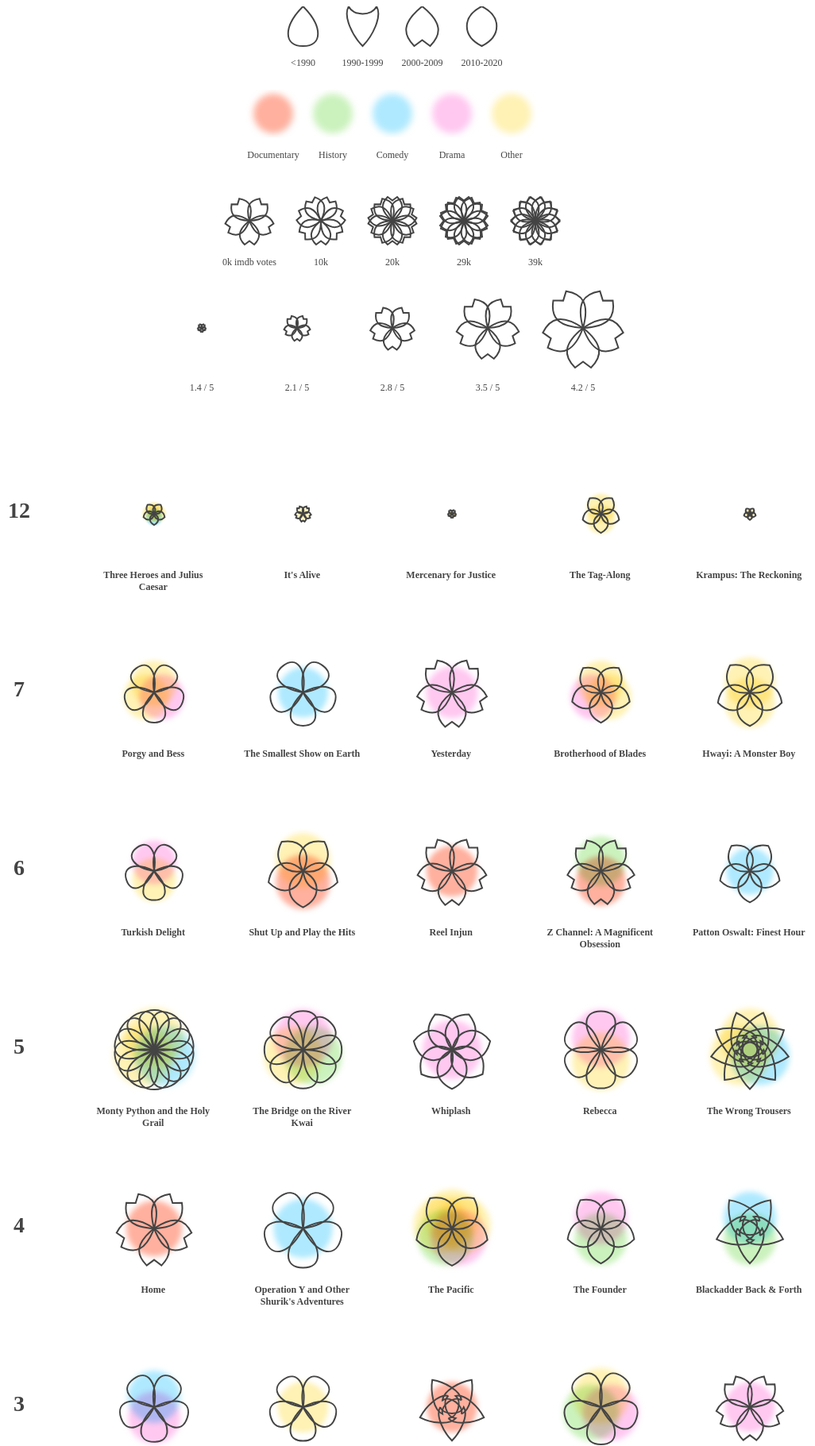
D3 v4 page, settled after 480 driven frames (8 s of simulated time); the page loaded 1 data file(s).


    var strokeColor = '#444';
    var flowerSize = 150;
    var padding = 20;
    var legend = d3.select('.header svg');
    
    var svg = d3.select('.content svg')
      .style('left', flowerSize + 'px')
      .append('g')
      .attr('transform', 'translate(' + [padding, padding] + ')');
    var years = d3.select('.years');
    var titles = d3.select('.titles')
      .style('left', flowerSize + 'px')
      .style('padding', padding + 'px');
    
    var petalPaths = [[
      'M0 0',
      "C50 50 50 100 0 100",
      "C-50 100 -50 50 0 0"
    ],
    [
      'M-35 0',
      'C-25 25 25 25 35 0',
      'C50 25 25 75 0 100',
      'C-25 75 -50 25 -35 0'
    ],
    [
      'M0 0',
      'C50 40 50 70 20 100',
      'L0 85',
      'L-20 100',
      'C-50 70 -50 40 0 0'
    ],
    [
      'M0 0',
      'C50 25 50 75 0 100',
      'C-50 75 -50 25 0 0'
    ]];
    var leaf = [
      'M0 15',
      'C15 40 15 60 0 75',
      'C-15 60 -15 40 0 15'
    ];
    
    var numPetalScale = d3.scaleQuantize()
      .range(_.range(5, 15));
    var flowerSizeScale = d3.scaleLinear()
      .range([.05, .5]);
    var petalScale = d3.scaleOrdinal()
      .domain(['<1990', '1990-1999', '2000-2009', '2010-2020'])
      .range(_.range(4));
    var petalColors = d3.scaleOrdinal()
      .range(['#FFB09E', '#CBF2BD', '#AFE9FF', '#FFC8F0', '#FFF2B4']);
    
    // blur effect taken from visualcinnamon:
    // http://www.visualcinnamon.com/2016/05/real-life-motion-effects-d3-visualization.html
    var defs = svg.append("defs");
    defs.append("filter")
      .attr("id", "motionFilter")   //Give it a unique ID
      .attr("width", "300%")    //Increase the width of the filter region to remove blur "boundary"
      .attr("x", "-100%")       //Make sure the center of the "width" lies in the middle of the element
      .append("feGaussianBlur") //Append a filter technique
      .attr("in", "SourceGraphic")  //Perform the blur on the applied element
      .attr("stdDeviation", "8 8"); //Do a blur of 8 standard deviations in the horizontal and vertical direction
    
    /*****************************************************
    ** get movie data
    ******************************************************/
    
    d3.json('result_movies_top_2.json', function(movies) {
      movies = _.chain(movies)
        .map(function(movie) {
          movie.year = parseInt(movie.Year);
          movie.genres = movie.Genre.split(', ');
          movie.rating = parseFloat(movie.imdbRating);
          movie.votes = parseInt(movie.imdbVotes.replace(/\,/g, ''));

          return movie;
        }).sortBy(function(movie) {
          return -movie.year
        }).value();
      
      // number of petals depending on number of rating votes
      var minVotes = d3.min(movies, function(d) {return d.votes});
      var maxVotes = d3.max(movies, function(d) {return d.votes});
      numPetalScale.domain([minVotes, maxVotes]);
      // overall flower size from rating
      var minRating = d3.min(movies, function(d) {return d.rating});
      var maxRating = d3.max(movies, function(d) {return d.rating});
      flowerSizeScale.domain([minRating, maxRating]);
      // get the top 4 genres by count
      var topGenres = _.chain(movies)
        .map('genres').flatten()
        .countBy().toPairs()
        .sortBy(1).map(0)
        .takeRight(4)
        .value();
      topGenres.push('Other');
      petalColors.domain(topGenres);
      // get all the years
      var allYears = _.chain(movies)
        .map('year').uniq().value();
      
      /*****************************************************
      ** build legend
      ******************************************************/
      var fontSize = 12;
      var legendWidth = 1090;
      
      // petal shapes
      var legendPetalShapes = legend.append('g')
        .attr('transform', 'translate(' + (legendWidth / 2) + ',0)')
        .selectAll('g')
        .data(['<1990', '1990-1999', '2000-2009', '2010-2020'])
        .enter().append('g')
        .attr('transform', function(d, i) {
          var x = i * (flowerSize / 2) - 112.5;
          return 'translate(' + [x, 0] + ')scale(0.5)';
        });
      legendPetalShapes.append('path')
        .attr('fill', 'none')
        .attr('stroke', strokeColor)
        .attr('stroke-width', 4)
        .attr('d', function(rating) {
          return petalPaths[petalScale(rating)];
        });
      legendPetalShapes.append('text')
        .attr('y', flowerSize)
        .attr('text-anchor', 'middle')
        .attr('fill', strokeColor)
        .style('font-size', fontSize / .5 + 'px')
        .text(function(d) {return d});
      
      // petal colors
      var legendPetalColors = legend.append('g')
        .attr('transform',
              'translate(' + [legendWidth / 2, flowerSize * .9] + ')')
        .selectAll('g').data(topGenres)
        .enter().append('g')
        .attr('transform', function(d, i) {
          var x = i * (flowerSize / 2) - flowerSize;
          return 'translate(' + [x, 0] + ')scale(0.5)';
        });
      legendPetalColors.append('circle')
        .attr('r', flowerSize / 3)
        .attr('fill', function(d) {return petalColors(d)})
        .style("filter", "url(#motionFilter)");
      legendPetalColors.append('text')
        .attr('y', flowerSize * .75)
        .attr('text-anchor', 'middle')
        .attr('fill', strokeColor)
        .style('font-size', fontSize / .5 + 'px')
        .text(function(d) {return d});
      
      // number of petals in a flower
      var legendNumPetals = legend.append('g')
        .attr('transform',
              'translate(' + [legendWidth / 2, flowerSize * .9 * 2] + ')')
        .selectAll('g')
        .data(_.times(5, function(i) {
          var votes = minVotes + (maxVotes - minVotes) / 4 * i;
          return Math.round(votes / 1000) * 1000;
        })).enter().append('g')
        .attr('transform', function(d, i) {
          var x = i * (flowerSize * .6) - (flowerSize * .6 * 2);
          return 'translate(' + [x, 0] + ')scale(0.3)';
        });
      
      legendNumPetals.selectAll('path')
        .data(function(d) {
          var numPetals = numPetalScale(d);
          var path = petalPaths[petalScale('2000-2009')];
          return _.times(numPetals, function(i) {
            return {
              angle: (360/numPetals) * i,
              path: path
            }
          });
        }).enter().append('path')
        .attr('stroke', strokeColor)
        .attr('stroke-width', 2 / .3)
        .attr('fill', 'none')
        .attr('d', function(d) {return d.path.join(' ')})
        .attr('transform', function(d) {
          return 'rotate(' + [d.angle] + ')';
        });
      
      legendNumPetals.append('text')
        .attr('y', flowerSize * 1.25)
        .attr('text-anchor', 'middle')
        .attr('fill', strokeColor)
        .style('font-size', fontSize / .3 + 'px')
        .text(function(d, i) {
          return d3.format(',')(d / 1000) + 'k' +
            (i === 0 ? ' imdb votes' : '');
        });
      
      // size of flower 
      var legendPetalSizes = legend.append('g')
        .attr('transform',
              'translate(' + [legendWidth / 2, flowerSize * .9 * 3] + ')')
        .selectAll('g')
        .data(_.times(5, function(i) {
          return minRating + (maxRating - minRating) / 4 * i;
        })).enter().append('g')
        .attr('transform', function(d, i) {
          var x = i * (flowerSize * .8) - (flowerSize * .8 * 2);
          return 'translate(' + [x, 0] + ')';
        });
      
      legendPetalSizes.selectAll('path')
        .data(function(rating) {
          var numPetals = 5;
          var path = petalPaths[petalScale('2000-2009')];
          return _.times(numPetals, function(i) {
            return {
              scale: flowerSizeScale(rating),
              angle: (360/numPetals) * i,
              path: path
            }
          });
        }).enter().append('path')
        .attr('stroke', strokeColor)
        .attr('stroke-width', function(d) {
          return 2 / d.scale;
        }).attr('fill', 'none')
        .attr('d', function(d) {return d.path.join(' ')})
        .attr('transform', function(d) {
          return 'rotate(' + [d.angle] + ')scale(' + d.scale + ')';
        });
      
      legendPetalSizes.append('text')
        .attr('y', flowerSize / 2)
        .attr('dy', '.35em')
        .attr('text-anchor', 'middle')
        .attr('fill', strokeColor)
        .style('font-size', fontSize)
        .text(function(d, i) {
          return d3.format('.1f')(d) + ' / 5';
        });
      /*****************************************************
      ** draw all flowers
      ******************************************************/
      
      // draw flower for each movie
      var flowers = svg.selectAll('g.flower')
        .data(_.values(movies)).enter().append('g')
        .classed('flower', true)
        .attr('transform', function(d, i) {
          var scale = flowerSizeScale(d.rating);
          var x = (i % 5) * flowerSize * 1.25;
          var y = Math.floor(i / 5) * flowerSize * 1.5;
          return 'translate(' + [x, y] +
            ')scale(' + scale + ')';
        }).on('click', function(d) {
          window.open('http://www.imdb.com/title/' + d.imdbID, '_new');
        });
      
      // create the data for each flower's colors
      flowers.selectAll('circle')
        .data(function(d) {
          // if there's only one genre, center the circle
          var cy = d.genres.length === 1 ? 0 : -flowerSize / 5;
          return _.map(d.genres, function(genre, i) {
            genre = _.includes(topGenres, genre) ? genre : 'Other';
            return {
              cy: cy,
              scale: flowerSizeScale(d.rating),
              angle: (360/d.genres.length) * i,
              fill: petalColors(genre)
            }
          });
        }).enter().append('circle')
        .attr('cy', function(d) {return d.cy})
        .attr('r', flowerSize / 2)
        .attr('fill', function(d) {return d.fill})
        .attr('transform', function(d) {
          var x = flowerSize / 2 / d.scale;
          var y = flowerSize / 2 / d.scale;
          return 'translate(' + [x, y] +
            ')rotate(' + d.angle + ')';
        }).style("filter", "url(#motionFilter)");
      
      // draw the flower petals
      flowers.selectAll('path.petal')
        .data(function(d) {
          var numPetals = numPetalScale(d.votes);
          var path = petalPaths[petalScale(d.Rated)];
          return _.times(numPetals, function(i) {
            return {
              scale: flowerSizeScale(d.rating),
              angle: (360/numPetals) * i,
              path: path
            }
          });
        }).enter().append('path')
        .classed('petal', true)
        .attr('stroke', strokeColor)
        .attr('stroke-width', function(d) {
          return 2 / d.scale;
        }).attr('fill', 'none')
        .attr('d', function(d) {return d.path.join(' ')})
        .attr('transform', function(d) {
          var cx = flowerSize / 2 / d.scale;
          var cy = flowerSize / 2 / d.scale;
          return 'translate(' + [cx, cy] +
            ')rotate(' + [d.angle] + ')';
        });
      
      // draw the leaves
      flowers.selectAll('path.leaf')
        .data(function(d) {
          var leaves = [];
          if (d.Seen) {
            leaves.push({
              scale: flowerSizeScale(d.rating),
              angle: -120
            });
          }
          if (d.SeenOnRelease) {
            leaves.push({
              scale: flowerSizeScale(d.rating),
              angle: 120
            });
          }
          return leaves;
        }).enter().append('path')
        .classed('leaf', true)
        .attr('stroke', '#555')
        .attr('stroke-width', function(d) {
          return 2 / d.scale;
        }).attr('fill', '#4AB56D')
        .attr('d', leaf.join(' '))
        .attr('transform', function(d) {
          var cx = flowerSize / 2 / d.scale;
          var cy = flowerSize / 2 / d.scale + flowerSize;
          return 'translate(' + [cx, cy] +
            ')rotate(' + [d.angle] + ')';
        });
      
      /*****************************************************
      ** add annotation
      ******************************************************/
      
      // add the years to titles
      years.selectAll('.year')
        .data(allYears).enter().append('h1')
        .classed('year', true)
        .style('margin', 0)
        .style('position', 'absolute')
        .style('width', flowerSize + 'px')
        .style('top', function(d, i) {
          return i * flowerSize * 1.5 + flowerSize / 2 + 'px';
        })
        .text(function(d) {return d});
      
      // finally add the titles
      titles.selectAll('.title')
        .data(_.values(movies))
        .enter().append('div')
        .classed('title', true)
        .style('position', 'absolute')
        .style('padding', '0 ' + padding + 'px')
        .style('width', flowerSize * 1.25 - 2 * padding + 'px')
        .style('left', function(d, i) {
          return (i % 5) * flowerSize * 1.25 + 'px';
        }).style('top', function(d, i) {
          return Math.floor(i / 5) * flowerSize * 1.5 + flowerSize * 1.1 + 'px';
        }).text(function(d) {
          return d.Title;
        });
    });
    
  

### data: result_movies_top_2.json
{
 "tt0093225": {
  "Title": "Housekeeping",
  "Year": "3",
  "Rated": "<1990",
  "Genre": "Comedy, Drama",
  "imdbRating": "3.78",
  "imdbVotes": "220"
 },
 "tt0042531": {
  "Title": "The Gunfighter",
  "Year": "3",
  "Rated": "<1990",
  "Genre": "Western",
  "imdbRating": "3.7",
  "imdbVotes": "119"
 },
 "tt0113147": {
  "Title": "The Gate of Heavenly Peace",
  "Year": "3",
  "Rated": "1990-1999",
  "Genre": "Documentary",
  "imdbRating": "3.68",
  "imdbVotes": "93"
 },
 "tt0053115": {
  "Title": "The Human Condition II: Road to Eternity",
  "Year": "3",
  "Rated": "<1990",
  "Genre": "War, Drama, History",
  "imdbRating": "3.97",
  "imdbVotes": "85"
 },
 "tt0328844": {
  "Title": "The Inheritance",
  "Year": "3",
  "Rated": "2000-2009",
  "Genre": "Drama",
  "imdbRating": "3.64",
  "imdbVotes": "96"
 },
 "tt1014762": {
  "Title": "Home",
  "Year": "4",
  "Rated": "2000-2009",
  "Genre": "Documentary",
  "imdbRating": "3.95",
  "imdbVotes": "411"
 },
 "tt0059550": {
  "Title": "Operation Y and Other Shurik's Adventure…",
  "Year": "4",
  "Rated": "<1990",
  "Genre": "Comedy",
  "imdbRating": "4.13",
  "imdbVotes": "252"
 },
 "tt0374463": {
  "Title": "The Pacific",
  "Year": "4",
  "Rated": "2010-2020",
  "Genre": "Action, Adventure, Drama, History, War",
  "imdbRating": "3.97",
  "imdbVotes": "384"
 },
 "tt4276820": {
  "Title": "The Founder",
  "Year": "4",
  "Rated": "2010-2020",
  "Genre": "Drama, History",
  "imdbRating": "3.79",
  "imdbVotes": "314"
 },
 "tt0212579": {
  "Title": "Blackadder Back & Forth",
  "Year": "4",
  "Rated": "1990-1999",
  "Genre": "Comedy, History",
  "imdbRating": "3.79",
  "imdbVotes": "355"
 },
 "tt0071853": {
  "Title": "Monty Python and the Holy Grail",
  "Year": "5",
  "Rated": "<1990",
  "Genre": "Adventure, Comedy, Fantasy",
  "imdbRating": "4.16",
  "imdbVotes": "39058"
 },
 "tt0050212": {
  "Title": "The Bridge on the River Kwai",
  "Year": "5",
  "Rated": "<1990",
  "Genre": "Drama, History, War",
  "imdbRating": "4.08",
  "imdbVotes": "14410"
 },
 "tt2582802": {
  "Title": "Whiplash",
  "Year": "5",
  "Rated": "2010-2020",
  "Genre": "Drama",
  "imdbRating": "4.12",
  "imdbVotes": "8455"
 },
 "tt0032976": {
  "Title": "Rebecca",
  "Year": "5",
  "Rated": "<1990",
  "Genre": "Drama, Mystery",
  "imdbRating": "4.07",
  "imdbVotes": "5374"
 },
 "tt0108598": {
  "Title": "The Wrong Trousers",
  "Year": "5",
  "Rated": "1990-1999",
  "Genre": "Animation, Comedy, Family",
  "imdbRating": "4.13",
  "imdbVotes": "16993"
 },
 "tt0070842": {
  "Title": "Turkish Delight",
  "Year": "6",
  "Rated": "<1990",
  "Genre": "Drama, Romance",
  "imdbRating": "3.33",
  "imdbVotes": "32"
 },
 "tt2124908": {
  "Title": "Shut Up and Play the Hits",
  "Year": "6",
  "Rated": "2010-2020",
  "Genre": "Music, Documentary",
  "imdbRating": "3.89",
  "imdbVotes": "41"
 },
 "tt1484114": {
  "Title": "Reel Injun",
  "Year": "6",
  "Rated": "2000-2009",
  "Genre": "Documentary",
  "imdbRating": "3.71",
  "imdbVotes": "28"
 },
 "tt0405496": {
  "Title": "Z Channel: A Magnificent Obsession",
  "Year": "6",
  "Rated": "2000-2009",
  "Genre": "History, Documentary",
  "imdbRating": "3.64",
  "imdbVotes": "42"
 },
 "tt2060540": {
  "Title": "Patton Oswalt: Finest Hour",
  "Year": "6",
  "Rated": "2010-2020",
  "Genre": "Comedy",
  "imdbRating": "3.5",
  "imdbVotes": "36"
 },
 "tt0053182": {
  "Title": "Porgy and Bess",
  "Year": "7",
  "Rated": "<1990",
  "Genre": "Music, Drama, Romance",
  "imdbRating": "3.41",
  "imdbVotes": "11"
 },
 "tt0050985": {
  "Title": "The Smallest Show on Earth",
  "Year": "7",
  "Rated": "<1990",
  "Genre": "Comedy",
  "imdbRating": "3.66",
  "imdbVotes": "16"
 },
 "tt0419279": {
  "Title": "Yesterday",
  "Year": "7",
  "Rated": "2000-2009",
  "Genre": "Drama",
  "imdbRating": "3.75",
  "imdbVotes": "10"
 },
 "tt4019426": {
  "Title": "Brotherhood of Blades",
  "Year": "7",
  "Rated": "2010-2020",
  "Genre": "Romance, Action, Drama",
  "imdbRating": "3.42",
  "imdbVotes": "12"
 },
 "tt2972362": {
  "Title": "Hwayi: A Monster Boy",
  "Year": "7",
  "Rated": "2010-2020",
  "Genre": "Action, Thriller",
  "imdbRating": "3.68",
  "imdbVotes": "14"
 },
 "tt4544278": {
  "Title": "Three Heroes and Julius Caesar",
  "Year": "12",
  "Rated": "2010-2020",
  "Genre": "Adventure, Animation, Comedy, Fantasy",
  "imdbRating": "1.93",
  "imdbVotes": "7"
 },
 "tt1172060": {
  "Title": "It's Alive",
  "Year": "12",
  "Rated": "2000-2009",
  "Genre": "Horror",
  "imdbRating": "1.68",
  "imdbVotes": "14"
 },
 "tt0427528": {
  "Title": "Mercenary for Justice",
  "Year": "12",
  "Rated": "2000-2009",
  "Genre": "Action, Thriller",
  "imdbRating": "1.37",
  "imdbVotes": "15"
 },
 "tt5078188": {
  "Title": "The Tag-Along",
  "Year": "12",
  "Rated": "2010-2020",
  "Genre": "Thriller, Horror",
  "imdbRating": "2.55",
  "imdbVotes": "10"
 },
 "tt4820312": {
  "Title": "Krampus: The Reckoning",
  "Year": "12",
  "Rated": "2010-2020",
  "Genre": "Horror",
  "imdbRating": "1.54",
  "imdbVotes": "13"
 }
}